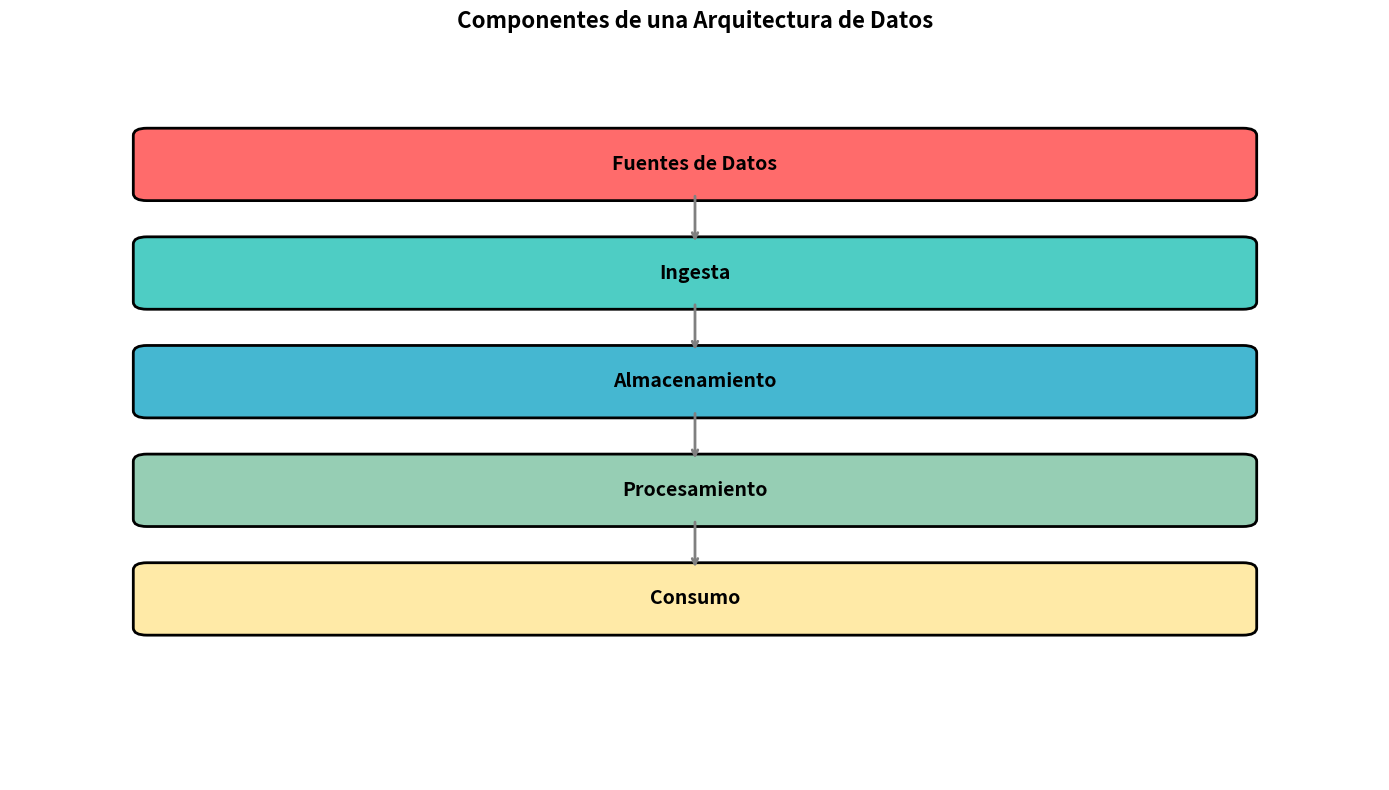

The matplotlib source for this figure:
# Visualización de los componentes de una arquitectura de datos
import matplotlib.pyplot as plt
import matplotlib.patches as mpatches
from matplotlib.patches import FancyBboxPatch

fig, ax = plt.subplots(figsize=(14, 8))
ax.set_xlim(0, 10)
ax.set_ylim(0, 10)
ax.axis('off')

# Definir capas
capas = [
    {'nombre': 'Fuentes de Datos', 'y': 8.5, 'color': '#FF6B6B'},
    {'nombre': 'Ingesta', 'y': 7, 'color': '#4ECDC4'},
    {'nombre': 'Almacenamiento', 'y': 5.5, 'color': '#45B7D1'},
    {'nombre': 'Procesamiento', 'y': 4, 'color': '#96CEB4'},
    {'nombre': 'Consumo', 'y': 2.5, 'color': '#FFEAA7'}
]

for capa in capas:
    box = FancyBboxPatch((1, capa['y']-0.4), 8, 0.8, 
                          boxstyle="round,pad=0.1", 
                          edgecolor='black', 
                          facecolor=capa['color'],
                          linewidth=2)
    ax.add_patch(box)
    ax.text(5, capa['y'], capa['nombre'], 
            fontsize=14, fontweight='bold', 
            ha='center', va='center')

# Flechas entre capas
for i in range(len(capas)-1):
    ax.annotate('', xy=(5, capas[i+1]['y']+0.4), 
                xytext=(5, capas[i]['y']-0.4),
                arrowprops=dict(arrowstyle='->', lw=2, color='gray'))

plt.title('Componentes de una Arquitectura de Datos', fontsize=16, fontweight='bold', pad=20)
plt.tight_layout()
plt.show()

# Comparación visual de roles
import pandas as pd

comparacion = pd.DataFrame({
    'Aspecto': ['Enfoque', 'Horizonte', 'Entregables', 'Habilidades Clave', 'Herramientas'],
    'Arquitecto de Datos': [
        'Diseño y Estrategia',
        'Largo plazo',
        'Modelos, diagramas, políticas',
        'Modelado, gobernanza, visión',
        'ERD, UML, herramientas de diseño'
    ],
    'Ingeniero de Datos': [
        'Implementación y Operación',
        'Corto/Mediano plazo',
        'Pipelines, código, automatización',
        'Programación, DevOps, optimización',
        'Python, Spark, Airflow, SQL'
    ]
})

print("\n" + "="*80)
print("COMPARACIÓN: ARQUITECTO DE DATOS VS INGENIERO DE DATOS")
print("="*80 + "\n")
print(comparacion.to_string(index=False))
print("\n" + "="*80)

# Plantilla para completar el ejercicio
ejercicio_solucion = {
    'Fuentes de Datos': [
        # Ejemplo: 'Sistema POS de tiendas'
        'Tu respuesta aquí'
    ],
    'Ingesta': [
        'Tu respuesta aquí'
    ],
    'Almacenamiento': [
        'Tu respuesta aquí'
    ],
    'Procesamiento': [
        'Tu respuesta aquí'
    ],
    'Consumo': [
        'Tu respuesta aquí'
    ]
}

# Completa el diccionario anterior con tus respuestas
print("Ejercicio: Completa cada capa con los componentes necesarios")
